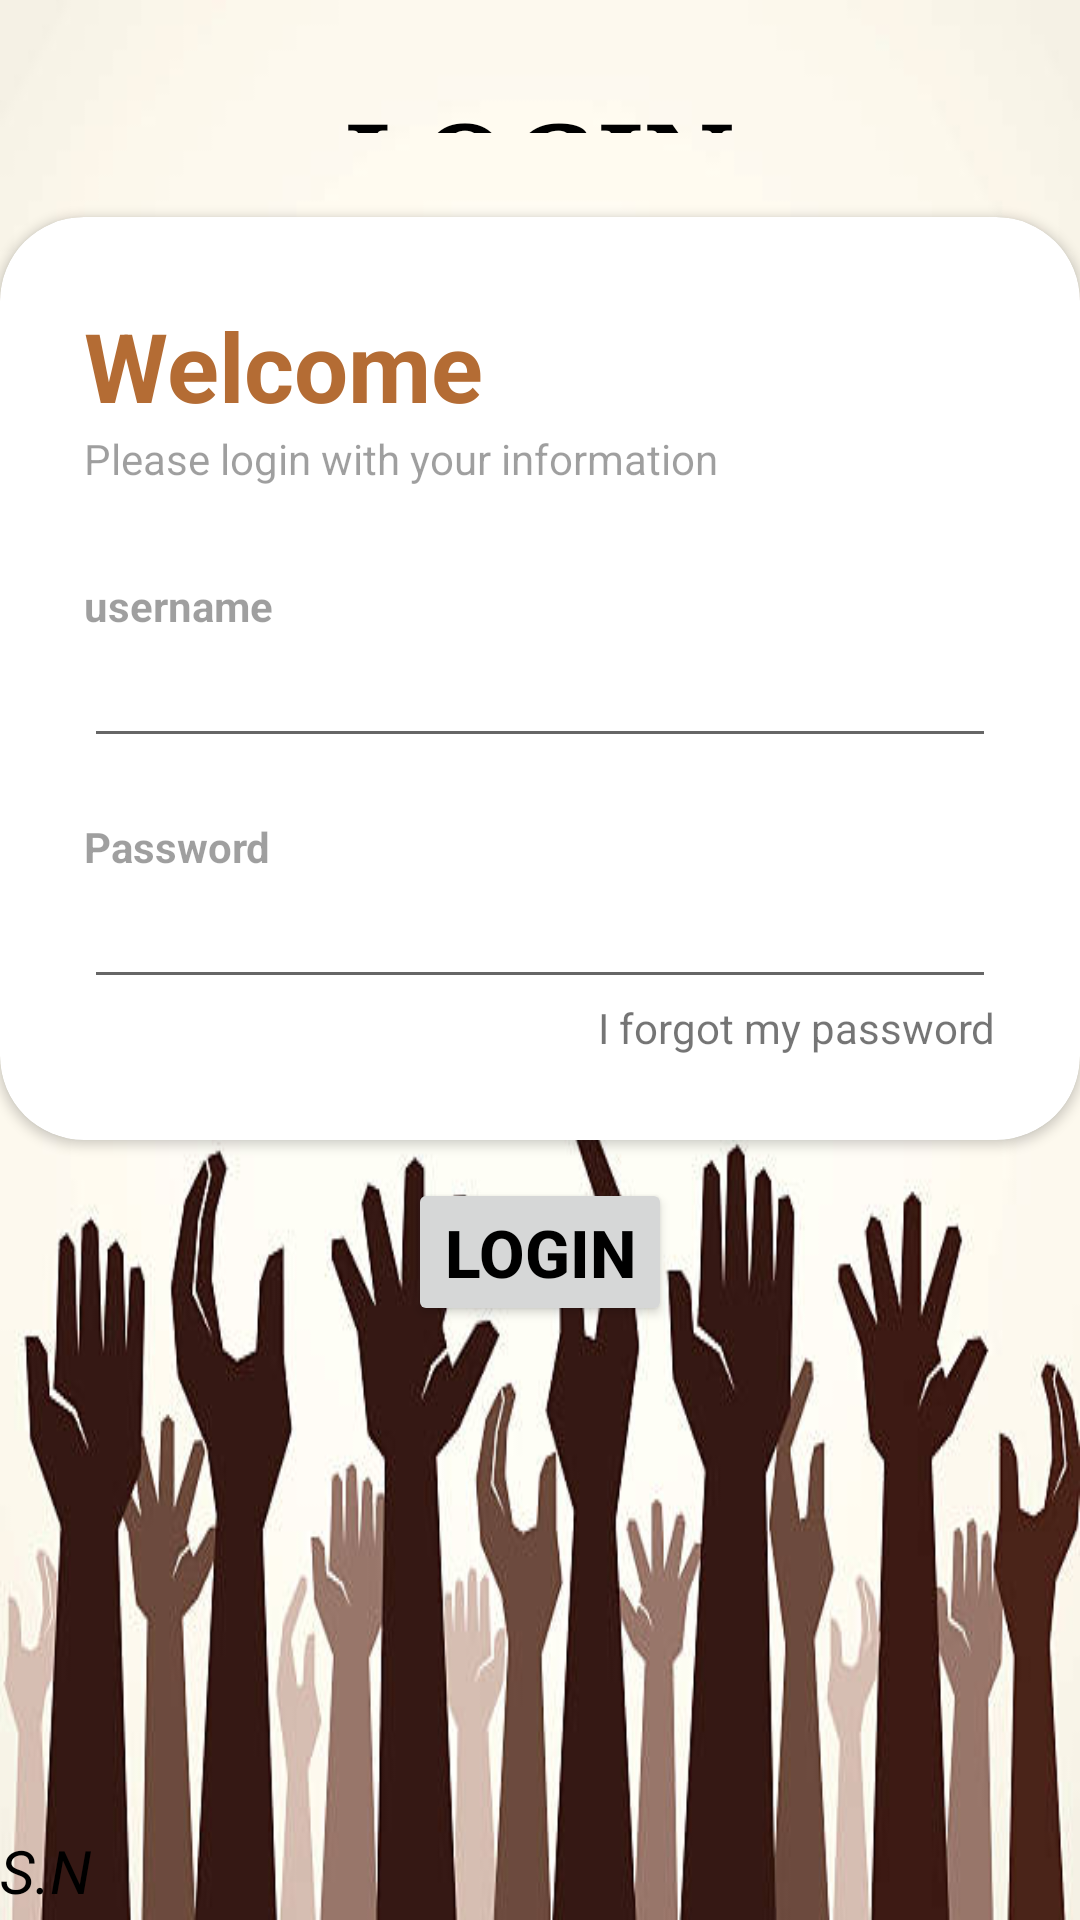

Write the Android layout XML for this screen, with the resource values it uses.
<!-- AndroidManifest.xml: application theme Theme.Sahayak -->
<!-- res/layout/activity_nextactivity.xml -->
<?xml version="1.0" encoding="utf-8"?>
<RelativeLayout xmlns:android="http://schemas.android.com/apk/res/android"
    xmlns:app="http://schemas.android.com/apk/res-auto"
    xmlns:tools="http://schemas.android.com/tools"
    android:layout_width="match_parent"
    android:layout_height="match_parent"
    android:background="@drawable/hands"
    tools:context=".MainActivity">

    <LinearLayout
        android:layout_width="match_parent"
        android:layout_height="match_parent"
        android:orientation="vertical"
        android:gravity="center"
        android:layout_above="@id/card_view"
        android:padding="28dp">

        <TextView
            android:layout_width="wrap_content"
            android:layout_height="wrap_content"
            android:fontFamily="serif"
            android:text="LOGIN"
            android:textColor="@color/black"
            android:textSize="38sp"
            android:textStyle="bold" />


    </LinearLayout>

    <androidx.cardview.widget.CardView
        android:layout_width="match_parent"
        android:layout_height="wrap_content"
        android:layout_alignParentBottom="true"
        app:cardCornerRadius="28dp"
        android:layout_marginBottom="260dp"
        android:id="@+id/card_view">

        <LinearLayout
            android:layout_width="match_parent"
            android:layout_height="wrap_content"
            android:orientation="vertical"
            android:padding="28dp">
            <TextView
                android:layout_width="wrap_content"
                android:layout_height="wrap_content"
                android:text="Welcome"
                android:textColor="@color/my_primary"
                android:textSize="32sp"
                android:textStyle="bold"/>

            <TextView
                android:layout_width="wrap_content"
                android:layout_height="wrap_content"
                android:text="Please login with your information"
                android:alpha="0.7"/>

            <View
                android:layout_width="wrap_content"
                android:layout_height="30dp"/>
            <TextView
                android:layout_width="wrap_content"
                android:layout_height="wrap_content"
                android:text="username"
                android:alpha="0.7"
                android:textStyle="bold"/>

            <EditText
                android:id="@+id/edtUser"
                android:layout_width="match_parent"
                android:layout_height="wrap_content"
                android:inputType="textEmailAddress" />

            <View
                android:layout_width="wrap_content"
                android:layout_height="20dp"/>
            <TextView
                android:layout_width="wrap_content"
                android:layout_height="wrap_content"
                android:text="Password"
                android:alpha="0.7"
                android:textStyle="bold"/>

            <EditText
                android:id="@+id/edtPass"
                android:layout_width="match_parent"
                android:layout_height="wrap_content"
                android:inputType="textPassword" />

            <RelativeLayout
                android:layout_width="match_parent"
                android:layout_height="wrap_content">


                <TextView
                    android:id="@+id/txtF"
                    android:layout_width="wrap_content"
                    android:layout_height="wrap_content"
                    android:text="I forgot my password"
                    android:layout_alignParentEnd="true"
                    android:layout_centerVertical="true"/>


            </RelativeLayout>

        </LinearLayout>

    </androidx.cardview.widget.CardView>
    <RelativeLayout
        android:layout_width="wrap_content"
        android:layout_height="wrap_content">

    </RelativeLayout>

    <Button
        android:id="@+id/btnLogin"
        android:layout_width="wrap_content"
        android:layout_height="wrap_content"
        android:layout_alignParentBottom="true"
        android:layout_centerInParent="true"
        android:layout_marginBottom="198dp"
        android:text="LOGIN"
        android:textColor="@color/black"
        android:textSize="22sp"
        android:textStyle="bold" />

    <TextView
        android:layout_width="wrap_content"
        android:layout_height="wrap_content"
        android:layout_alignParentBottom="true"
        android:layout_marginBottom="3dp"
        android:text="S.N"
        android:textColor="@color/black"
        android:textSize="20sp"
        android:fontFamily="sans-serif"
        android:textStyle="italic"/>


</RelativeLayout>
<!-- resources referenced by this layout -->
<resources>
  <color name="black">#FF000000</color>
  <color name="my_primary">#B46C34</color>
  <!-- drawable hands: png bitmap (drawable, 127631 bytes) -->
  <style name="Theme.Sahayak" parent="Theme.MaterialComponents.DayNight.NoActionBar">
          
          <item name="colorPrimary">@color/my_primary</item>
          <item name="colorPrimaryVariant">@color/my_primary</item>
          <item name="colorOnPrimary">@color/white</item>
          
          <item name="colorSecondary">@color/my_secondary</item>
          <item name="colorSecondaryVariant">@color/my_secondary</item>
          <item name="colorOnSecondary">@color/black</item>
          
          <item name="android:statusBarColor">@color/my_primary</item>
          
      </style>/&gt;
  <color name="white">#FFFFFFFF</color>
  <color name="my_secondary">#BD6E38</color>
</resources>
